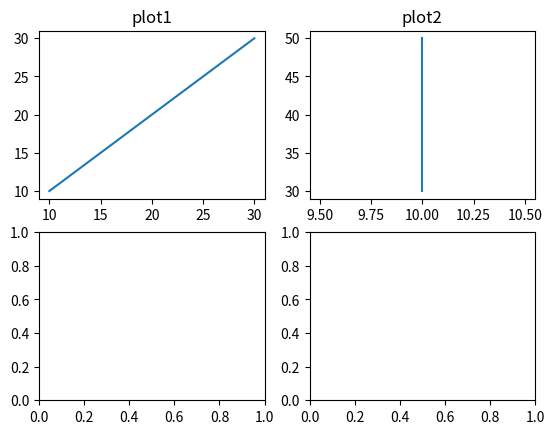

Write Python code to recreate this figure.
import matplotlib.pyplot as plt
figure,axis=plt.subplots(2,2)
x1=[10,20,30]
y1=[10,20,30]
axis[0,0].plot(x1,y1)
axis[0,0].set_title("plot1")
x2=[10,10,10]
y2=[30,40,50]
axis[0,1].plot(x2,y2)
axis[0,1].set_title("plot2")
plt.show()
